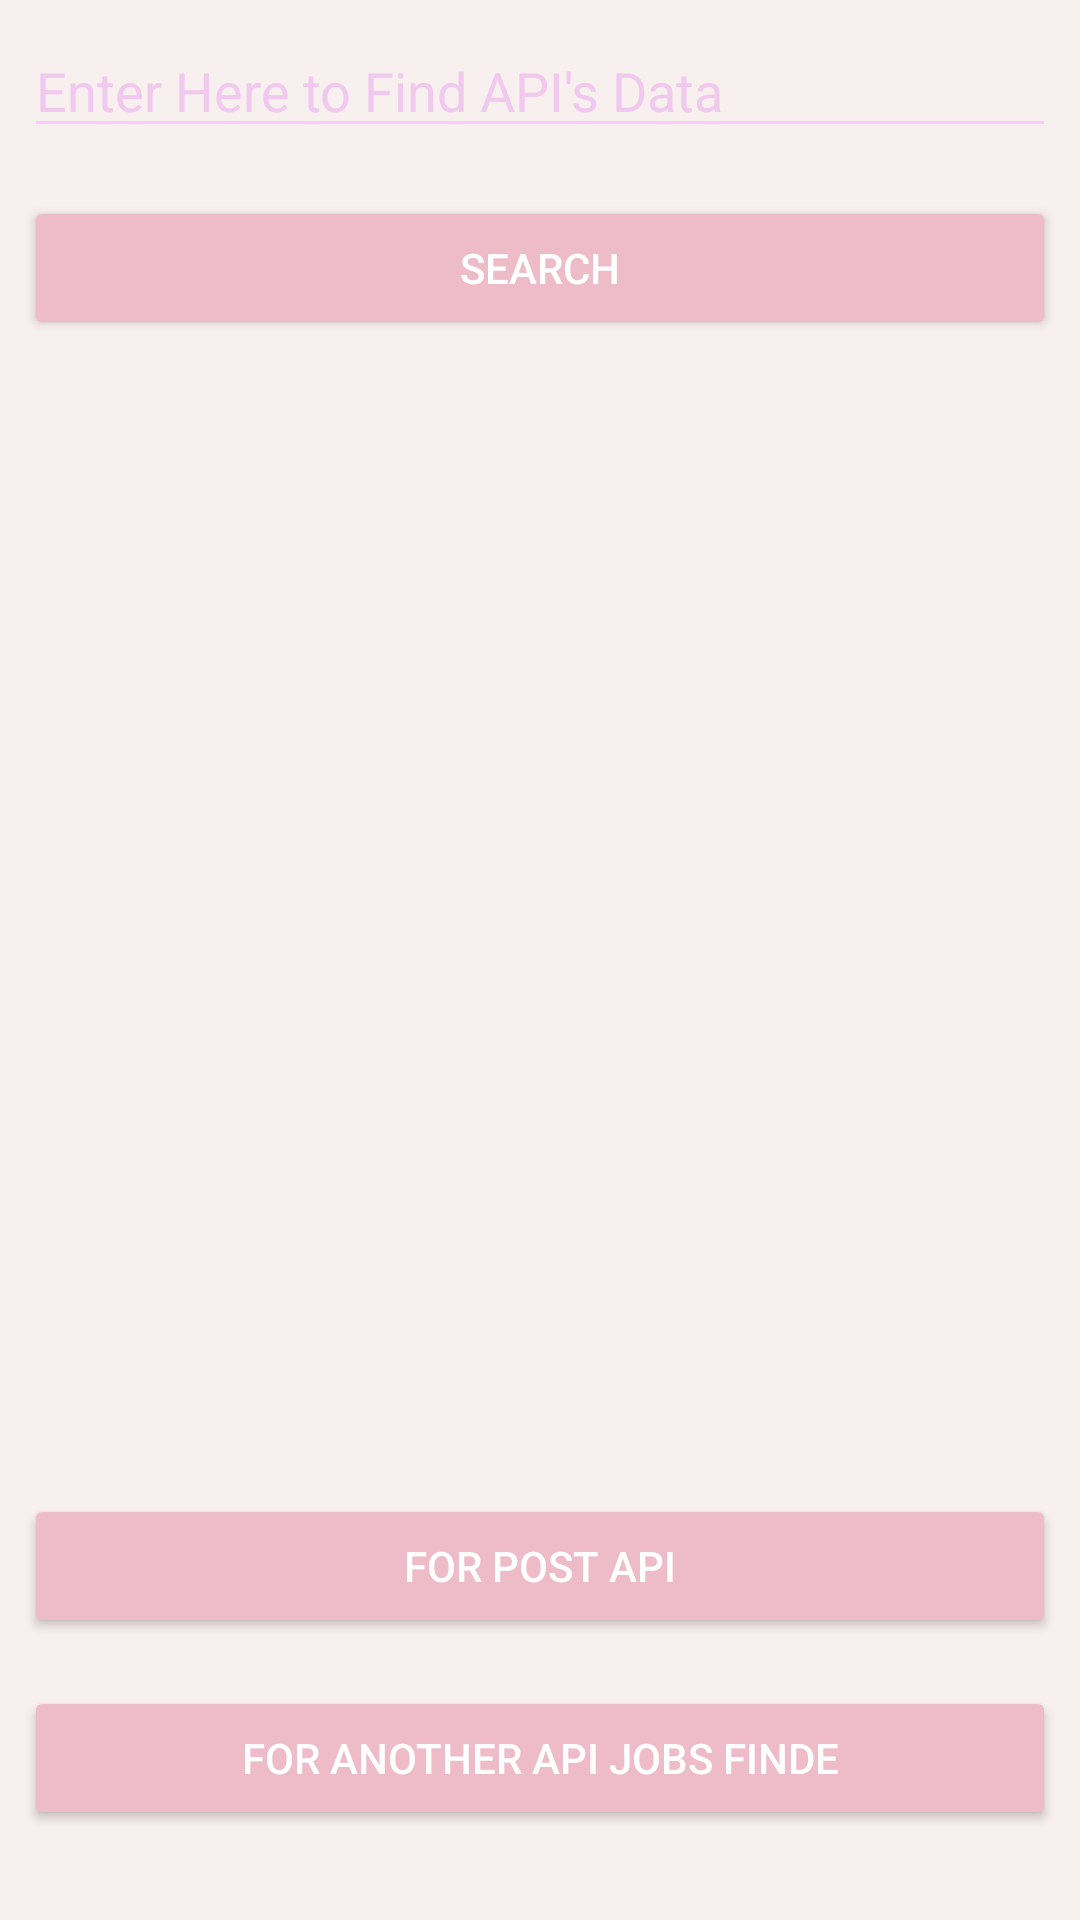

Android layout source for this screen:
<!-- AndroidManifest.xml: application theme AppTheme -->
<!-- res/layout/activity_main.xml -->
<?xml version="1.0" encoding="utf-8"?>
<androidx.constraintlayout.widget.ConstraintLayout xmlns:android="http://schemas.android.com/apk/res/android"
    xmlns:app="http://schemas.android.com/apk/res-auto"
    xmlns:tools="http://schemas.android.com/tools"
    android:layout_width="match_parent"
    android:layout_height="match_parent"
    tools:context=".MainActivity"
    android:background="#2DEEBCBC">


    <EditText
        android:id="@+id/searchName"
        android:layout_width="0dp"
        android:layout_height="wrap_content"
        android:layout_marginStart="8dp"
        android:layout_marginLeft="8dp"
        android:layout_marginTop="8dp"
        android:layout_marginEnd="8dp"
        android:layout_marginRight="8dp"
        android:ems="10"
        android:textColorHint="#BEBE"
        android:backgroundTint="#BFBF"
        android:hint="Enter Here to Find API's Data"
        android:inputType="textCapSentences"
        app:layout_constraintEnd_toEndOf="parent"
        app:layout_constraintStart_toStartOf="parent"
        app:layout_constraintTop_toTopOf="parent" />

    <Button
        android:id="@+id/search_button"
        android:layout_width="0dp"
        android:layout_height="wrap_content"
        android:layout_marginTop="16dp"
        android:text="Search"
        android:textColor="#FFFFFF"
        android:backgroundTint="#EEBBC9"
        app:layout_constraintEnd_toEndOf="@+id/searchName"
        app:layout_constraintStart_toStartOf="@+id/searchName"
        app:layout_constraintTop_toBottomOf="@+id/searchName" />

    <Button
        android:id="@+id/another_button"
        android:layout_width="0dp"
        android:layout_height="wrap_content"
        android:layout_marginStart="8dp"
        android:layout_marginLeft="8dp"
        android:layout_marginEnd="8dp"
        android:layout_marginRight="8dp"
        android:layout_marginBottom="30dp"
        android:backgroundTint="#EEBBC9"
        android:text="For Another API Jobs Finde"
        android:textColor="#FFFFFF"
        app:layout_constraintBottom_toBottomOf="parent"
        app:layout_constraintEnd_toEndOf="parent"
        app:layout_constraintStart_toStartOf="parent" />

    <Button
        android:id="@+id/buttonPost"
        android:layout_width="0dp"
        android:layout_height="wrap_content"
        android:layout_marginStart="8dp"
        android:layout_marginEnd="8dp"
        android:layout_marginBottom="16dp"
        android:text="For Post Api"
        android:textColor="#FFFFFF"
        android:backgroundTint="#EEBBC9"
        app:layout_constraintBottom_toTopOf="@+id/another_button"
        app:layout_constraintEnd_toEndOf="parent"
        app:layout_constraintStart_toStartOf="parent" />

</androidx.constraintlayout.widget.ConstraintLayout>
<!-- resources referenced by this layout -->
<resources>
  <style name="AppTheme" parent="Theme.AppCompat.Light.DarkActionBar">
          
          <item name="colorPrimary">#BFBF</item>
          <item name="colorPrimaryDark">#BFBF</item>
          <item name="colorAccent">#BFBF</item>
      </style>
</resources>
